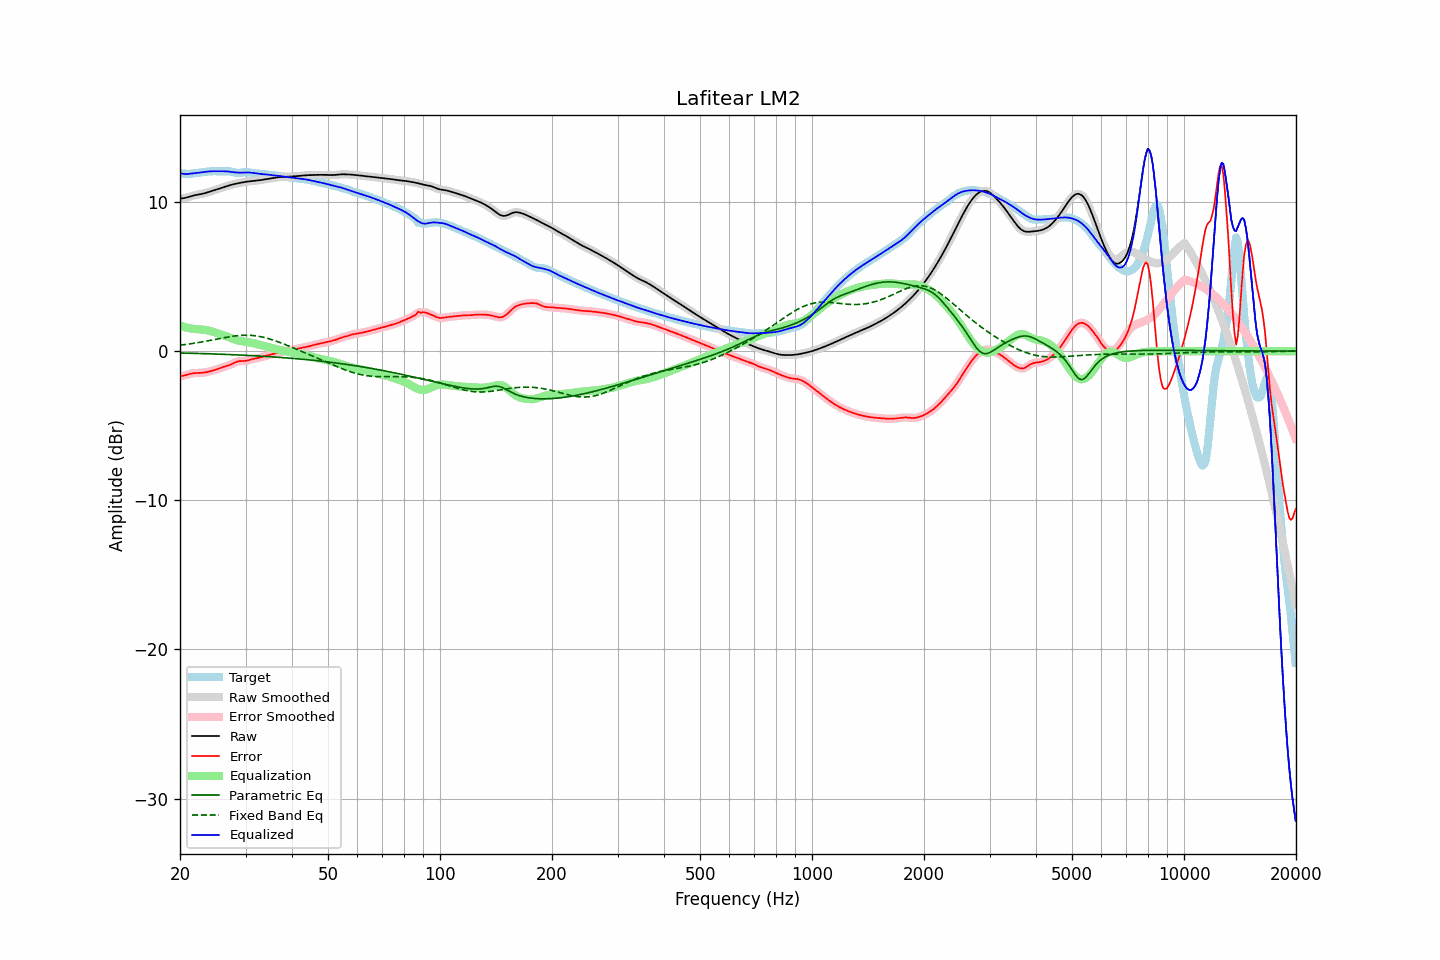

Source data for this figure (header and first rows):
frequency, raw, error, smoothed, error_smoothed, equalization, parametric_eq, fixed_band_eq, equalized_raw, equalized_smoothed, target
20.00, 10.22, -1.69, 10.22, -1.69, 1.71, -0.13, 0.40, 11.93, 11.93, 11.91
20.20, 10.23, -1.67, 10.23, -1.67, 1.67, -0.13, 0.41, 11.90, 11.90, 11.90
20.40, 10.25, -1.65, 10.25, -1.65, 1.64, -0.13, 0.42, 11.89, 11.89, 11.89
20.61, 10.27, -1.62, 10.27, -1.62, 1.61, -0.13, 0.44, 11.87, 11.88, 11.89
20.81, 10.29, -1.59, 10.29, -1.59, 1.58, -0.14, 0.45, 11.87, 11.87, 11.88
21.02, 10.32, -1.56, 10.32, -1.56, 1.56, -0.14, 0.47, 11.88, 11.88, 11.88
21.23, 10.35, -1.53, 10.35, -1.53, 1.53, -0.14, 0.48, 11.89, 11.89, 11.88
21.44, 10.39, -1.51, 10.39, -1.51, 1.51, -0.15, 0.50, 11.90, 11.90, 11.89
21.66, 10.42, -1.49, 10.42, -1.49, 1.50, -0.15, 0.51, 11.91, 11.91, 11.90
21.87, 10.45, -1.47, 10.44, -1.47, 1.48, -0.15, 0.53, 11.93, 11.93, 11.92
22.09, 10.47, -1.47, 10.47, -1.47, 1.47, -0.15, 0.55, 11.94, 11.94, 11.93
22.31, 10.49, -1.46, 10.49, -1.46, 1.46, -0.16, 0.57, 11.95, 11.95, 11.95
22.54, 10.51, -1.46, 10.51, -1.46, 1.46, -0.16, 0.58, 11.96, 11.96, 11.97
22.76, 10.52, -1.46, 10.52, -1.46, 1.45, -0.16, 0.60, 11.98, 11.98, 11.98
22.99, 10.55, -1.45, 10.55, -1.45, 1.44, -0.17, 0.62, 11.99, 11.99, 12.00
23.22, 10.57, -1.44, 10.57, -1.44, 1.43, -0.17, 0.64, 12.00, 12.00, 12.01
23.45, 10.60, -1.42, 10.60, -1.42, 1.42, -0.17, 0.66, 12.02, 12.02, 12.02
23.69, 10.64, -1.40, 10.64, -1.40, 1.40, -0.18, 0.68, 12.03, 12.03, 12.03
23.92, 10.67, -1.37, 10.67, -1.37, 1.37, -0.18, 0.70, 12.04, 12.04, 12.04
24.16, 10.70, -1.35, 10.70, -1.35, 1.35, -0.18, 0.72, 12.05, 12.05, 12.05
24.40, 10.74, -1.32, 10.74, -1.32, 1.32, -0.19, 0.74, 12.06, 12.06, 12.06
24.65, 10.77, -1.29, 10.77, -1.29, 1.28, -0.19, 0.76, 12.06, 12.06, 12.06
24.89, 10.81, -1.25, 10.81, -1.25, 1.25, -0.19, 0.79, 12.06, 12.06, 12.06
25.14, 10.84, -1.22, 10.84, -1.22, 1.21, -0.20, 0.81, 12.06, 12.06, 12.06
25.39, 10.88, -1.18, 10.88, -1.18, 1.18, -0.20, 0.83, 12.05, 12.06, 12.05
25.65, 10.92, -1.13, 10.92, -1.13, 1.14, -0.21, 0.85, 12.06, 12.06, 12.05
25.91, 10.95, -1.10, 10.95, -1.10, 1.10, -0.21, 0.87, 12.06, 12.06, 12.05
26.16, 10.99, -1.06, 10.99, -1.06, 1.07, -0.21, 0.89, 12.06, 12.06, 12.05
26.43, 11.02, -1.03, 11.02, -1.03, 1.03, -0.22, 0.91, 12.05, 12.05, 12.05
26.69, 11.06, -1.00, 11.06, -1.00, 0.99, -0.22, 0.93, 12.05, 12.05, 12.05
26.96, 11.09, -0.96, 11.09, -0.96, 0.95, -0.23, 0.95, 12.04, 12.04, 12.05
27.23, 11.12, -0.92, 11.12, -0.92, 0.91, -0.23, 0.97, 12.03, 12.03, 12.04
27.50, 11.15, -0.88, 11.15, -0.88, 0.86, -0.24, 0.98, 12.01, 12.01, 12.03
27.77, 11.18, -0.82, 11.18, -0.82, 0.82, -0.24, 1.00, 12.00, 12.00, 12.00
28.05, 11.20, -0.77, 11.20, -0.77, 0.78, -0.25, 1.01, 11.98, 11.98, 11.97
28.33, 11.23, -0.73, 11.23, -0.73, 0.74, -0.25, 1.03, 11.97, 11.97, 11.95
28.62, 11.25, -0.69, 11.25, -0.69, 0.71, -0.26, 1.04, 11.97, 11.96, 11.94
28.90, 11.27, -0.67, 11.27, -0.67, 0.69, -0.26, 1.05, 11.96, 11.96, 11.94
29.19, 11.29, -0.66, 11.29, -0.67, 0.67, -0.27, 1.06, 11.96, 11.96, 11.96
29.48, 11.31, -0.67, 11.31, -0.66, 0.66, -0.27, 1.06, 11.97, 11.97, 11.98
29.78, 11.33, -0.66, 11.33, -0.66, 0.64, -0.28, 1.07, 11.97, 11.97, 11.99
30.08, 11.35, -0.65, 11.35, -0.65, 0.63, -0.28, 1.07, 11.98, 11.98, 12.00
30.38, 11.36, -0.63, 11.36, -0.63, 0.61, -0.29, 1.07, 11.98, 11.98, 11.99
30.68, 11.38, -0.60, 11.38, -0.60, 0.59, -0.29, 1.06, 11.97, 11.97, 11.98
30.99, 11.39, -0.56, 11.39, -0.56, 0.57, -0.30, 1.06, 11.96, 11.96, 11.95
31.30, 11.40, -0.53, 11.40, -0.53, 0.55, -0.30, 1.05, 11.95, 11.95, 11.94
31.61, 11.41, -0.51, 11.41, -0.51, 0.52, -0.31, 1.04, 11.93, 11.93, 11.92
31.93, 11.42, -0.49, 11.42, -0.49, 0.49, -0.32, 1.03, 11.92, 11.92, 11.91
32.24, 11.43, -0.47, 11.43, -0.47, 0.47, -0.32, 1.01, 11.90, 11.90, 11.91
32.57, 11.45, -0.45, 11.45, -0.45, 0.44, -0.33, 0.99, 11.89, 11.89, 11.90
32.89, 11.46, -0.42, 11.46, -0.42, 0.42, -0.33, 0.97, 11.88, 11.88, 11.89
33.22, 11.48, -0.39, 11.48, -0.39, 0.39, -0.34, 0.95, 11.87, 11.87, 11.87
33.55, 11.50, -0.36, 11.50, -0.36, 0.36, -0.35, 0.92, 11.86, 11.86, 11.86
33.89, 11.51, -0.33, 11.51, -0.33, 0.33, -0.35, 0.90, 11.85, 11.85, 11.84
34.23, 11.53, -0.30, 11.53, -0.30, 0.30, -0.36, 0.87, 11.84, 11.84, 11.83
34.57, 11.55, -0.27, 11.55, -0.27, 0.27, -0.37, 0.84, 11.82, 11.82, 11.82
34.92, 11.57, -0.25, 11.57, -0.25, 0.24, -0.37, 0.81, 11.81, 11.81, 11.81
35.27, 11.59, -0.22, 11.59, -0.22, 0.21, -0.38, 0.77, 11.80, 11.80, 11.80
35.62, 11.61, -0.19, 11.61, -0.19, 0.18, -0.39, 0.74, 11.79, 11.79, 11.79
35.97, 11.62, -0.16, 11.62, -0.16, 0.16, -0.40, 0.70, 11.78, 11.78, 11.78
... 635 more rows
